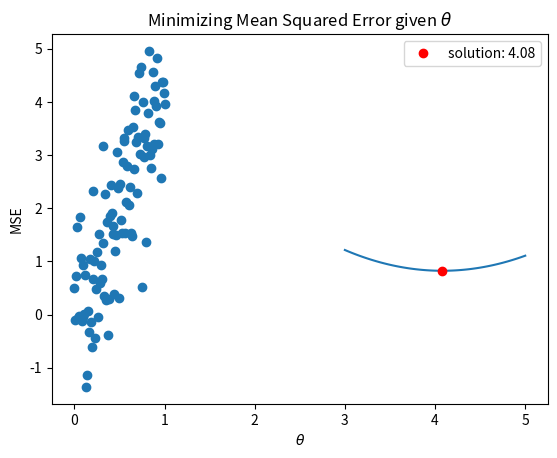

The script that saved this image:
import numpy as np
import pandas as pd
import matplotlib.pyplot as plt
from scipy.optimize import minimize


### Creating Data
'''
To create the dataset, a linear function with a known slope is created, and Gaussian noise is added to each point at random.  This allows comparison to the results and helps to see if the minimum solution is reasonable. 

$$y = 4.2x + \sigma$$   
'''

np.random.seed(42)
x = np.linspace(0, 1, 100)
y = 4.2*x + np.random.normal(size = 100)
plt.scatter(x, y)

## Problem 1

### Array of $\theta$'s
'''
**5 Points**

Below, create an array of possible $\theta$ values using `np.linspace`.  Create 100 values starting at 3 and ending at 5.  Assign your solution as an array to `thetas` below.
'''
thetas = np.linspace(3, 5, 100)

# Answer check
print(type(thetas))
print(thetas.shape)

## Problem 2

### Loss Function
'''
**5 Points**

Now, complete the function `l2_loss` below that accepts a single `theta` value as input and calculates the mean squared error based on the true y-values and the given theta.


The function should return a single float value representing the mean squared error.
'''

def l2_loss(theta):
    y_pred = theta * x
    mse = np.mean((y - y_pred) ** 2)
    return mse

## Problem 3

### Using `scipy` to minimize `l2_loss`
'''
**5 Points**

Use the `minimize` function that has been imported from `scipy.optimize` to find the minimum value of `l2_loss` using `x0 = 4`.  Assign your results to the `minimum_theta` variable below.  

Next, use the `minimum_theta.x` attribute to examine the solution and assign as a numpy array to `theta_solution` below.
'''

minimum_theta = minimize(l2_loss, x0=4)
theta_solution = minimum_theta.x

print(type(theta_solution))
print(theta_solution)

plt.plot(thetas, [l2_loss(i) for i in thetas])
plt.plot(theta_solution, l2_loss(theta_solution), 'ro', label = f'solution: {np.round(theta_solution[0], 3)}')
plt.legend();
plt.title(r'Minimizing Mean Squared Error given $\theta$');
plt.xlabel(r'$\theta$')
plt.ylabel('MSE')
plt.show()